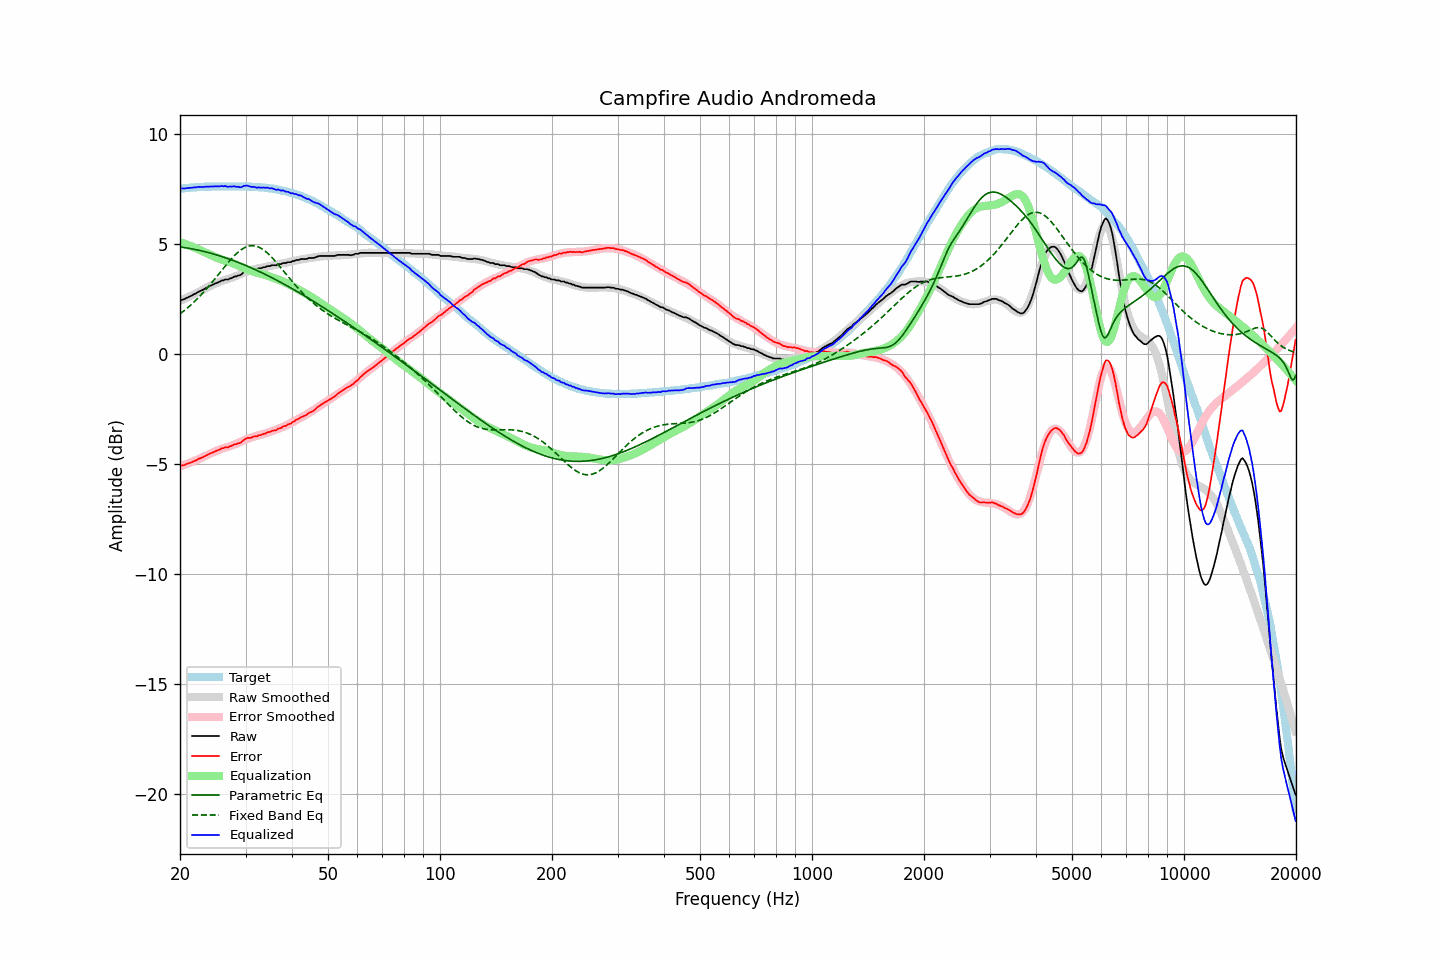

The file beside this chart, header and first rows:
frequency, raw, error, smoothed, error_smoothed, equalization, parametric_eq, fixed_band_eq, equalized_raw, equalized_smoothed, target
20.00, 2.44, -5.08, 2.42, -5.10, 5.10, 4.88, 1.84, 7.53, 7.52, 7.52
20.20, 2.47, -5.06, 2.46, -5.07, 5.07, 4.87, 1.89, 7.54, 7.53, 7.53
20.40, 2.49, -5.05, 2.49, -5.05, 5.05, 4.86, 1.95, 7.53, 7.54, 7.54
20.61, 2.52, -5.03, 2.53, -5.02, 5.02, 4.84, 2.00, 7.54, 7.55, 7.55
20.81, 2.56, -4.99, 2.56, -4.99, 4.99, 4.83, 2.06, 7.55, 7.55, 7.55
21.02, 2.59, -4.97, 2.60, -4.97, 4.97, 4.82, 2.13, 7.55, 7.56, 7.56
21.23, 2.63, -4.94, 2.63, -4.94, 4.94, 4.81, 2.19, 7.56, 7.57, 7.57
21.44, 2.66, -4.92, 2.67, -4.91, 4.91, 4.80, 2.26, 7.57, 7.57, 7.58
21.66, 2.70, -4.88, 2.70, -4.88, 4.88, 4.78, 2.32, 7.58, 7.58, 7.58
21.87, 2.74, -4.85, 2.74, -4.85, 4.85, 4.77, 2.39, 7.59, 7.59, 7.59
22.09, 2.77, -4.82, 2.77, -4.82, 4.82, 4.75, 2.46, 7.59, 7.59, 7.59
22.31, 2.82, -4.78, 2.81, -4.79, 4.79, 4.74, 2.54, 7.60, 7.60, 7.60
22.54, 2.86, -4.74, 2.85, -4.75, 4.75, 4.72, 2.61, 7.61, 7.60, 7.60
22.76, 2.89, -4.72, 2.89, -4.72, 4.72, 4.70, 2.69, 7.60, 7.61, 7.61
22.99, 2.92, -4.69, 2.93, -4.68, 4.68, 4.69, 2.77, 7.60, 7.61, 7.61
23.22, 2.96, -4.65, 2.96, -4.65, 4.65, 4.67, 2.85, 7.61, 7.61, 7.61
23.45, 3.01, -4.61, 3.00, -4.61, 4.61, 4.65, 2.93, 7.62, 7.62, 7.62
23.69, 3.04, -4.58, 3.04, -4.58, 4.58, 4.63, 3.01, 7.62, 7.62, 7.62
23.92, 3.08, -4.54, 3.08, -4.54, 4.54, 4.61, 3.10, 7.62, 7.62, 7.62
24.16, 3.12, -4.50, 3.12, -4.51, 4.51, 4.59, 3.18, 7.63, 7.62, 7.62
24.40, 3.15, -4.48, 3.15, -4.47, 4.47, 4.57, 3.27, 7.62, 7.62, 7.63
24.65, 3.19, -4.44, 3.18, -4.44, 4.44, 4.55, 3.36, 7.63, 7.63, 7.63
24.89, 3.22, -4.41, 3.22, -4.41, 4.41, 4.53, 3.45, 7.63, 7.63, 7.63
25.14, 3.25, -4.38, 3.25, -4.38, 4.38, 4.51, 3.54, 7.63, 7.63, 7.63
25.39, 3.28, -4.35, 3.28, -4.35, 4.35, 4.49, 3.63, 7.63, 7.63, 7.63
25.65, 3.31, -4.32, 3.30, -4.33, 4.33, 4.46, 3.72, 7.63, 7.63, 7.63
25.91, 3.36, -4.27, 3.33, -4.30, 4.30, 4.44, 3.82, 7.66, 7.63, 7.63
26.16, 3.36, -4.27, 3.36, -4.27, 4.27, 4.42, 3.91, 7.63, 7.63, 7.63
26.43, 3.40, -4.23, 3.38, -4.25, 4.25, 4.39, 4.00, 7.65, 7.63, 7.63
26.69, 3.40, -4.23, 3.40, -4.23, 4.23, 4.37, 4.09, 7.63, 7.63, 7.63
26.96, 3.40, -4.23, 3.42, -4.21, 4.21, 4.34, 4.17, 7.61, 7.63, 7.63
27.23, 3.45, -4.18, 3.44, -4.19, 4.19, 4.32, 4.26, 7.63, 7.63, 7.63
27.50, 3.46, -4.17, 3.47, -4.16, 4.16, 4.29, 4.34, 7.62, 7.63, 7.63
27.77, 3.50, -4.13, 3.50, -4.13, 4.13, 4.26, 4.42, 7.63, 7.63, 7.63
28.05, 3.54, -4.09, 3.53, -4.10, 4.10, 4.24, 4.49, 7.64, 7.63, 7.63
28.33, 3.54, -4.09, 3.56, -4.07, 4.07, 4.21, 4.56, 7.61, 7.63, 7.63
28.62, 3.58, -4.05, 3.59, -4.04, 4.04, 4.18, 4.63, 7.62, 7.63, 7.63
28.90, 3.59, -4.04, 3.62, -4.01, 4.01, 4.15, 4.69, 7.59, 7.63, 7.63
29.19, 3.62, -4.01, 3.65, -3.98, 3.98, 4.12, 4.75, 7.59, 7.63, 7.63
29.48, 3.69, -3.94, 3.69, -3.94, 3.94, 4.09, 4.80, 7.63, 7.63, 7.63
29.78, 3.75, -3.88, 3.72, -3.91, 3.91, 4.06, 4.84, 7.66, 7.63, 7.63
30.08, 3.79, -3.84, 3.75, -3.88, 3.88, 4.03, 4.87, 7.66, 7.62, 7.63
30.38, 3.82, -3.80, 3.77, -3.85, 3.85, 4.00, 4.90, 7.67, 7.62, 7.62
30.68, 3.82, -3.80, 3.80, -3.82, 3.82, 3.97, 4.92, 7.64, 7.62, 7.62
30.99, 3.82, -3.80, 3.82, -3.80, 3.80, 3.94, 4.93, 7.61, 7.62, 7.62
31.30, 3.84, -3.77, 3.84, -3.77, 3.77, 3.90, 4.93, 7.61, 7.61, 7.61
31.61, 3.87, -3.74, 3.86, -3.75, 3.75, 3.87, 4.93, 7.61, 7.61, 7.61
31.93, 3.87, -3.73, 3.88, -3.72, 3.72, 3.84, 4.92, 7.59, 7.60, 7.60
32.24, 3.87, -3.73, 3.90, -3.70, 3.70, 3.80, 4.90, 7.57, 7.60, 7.60
32.57, 3.91, -3.68, 3.91, -3.68, 3.68, 3.77, 4.87, 7.59, 7.59, 7.59
32.89, 3.91, -3.68, 3.92, -3.67, 3.67, 3.74, 4.83, 7.57, 7.59, 7.59
33.22, 3.93, -3.65, 3.93, -3.65, 3.65, 3.70, 4.79, 7.57, 7.58, 7.58
33.55, 3.96, -3.62, 3.95, -3.63, 3.63, 3.67, 4.74, 7.58, 7.57, 7.58
33.89, 3.96, -3.61, 3.96, -3.60, 3.60, 3.63, 4.69, 7.56, 7.57, 7.57
34.23, 4.00, -3.56, 3.98, -3.58, 3.58, 3.59, 4.62, 7.58, 7.56, 7.56
34.57, 4.01, -3.54, 4.00, -3.55, 3.55, 3.56, 4.56, 7.56, 7.55, 7.55
34.92, 4.01, -3.53, 4.01, -3.53, 3.53, 3.52, 4.49, 7.54, 7.54, 7.54
35.27, 4.05, -3.49, 4.03, -3.50, 3.50, 3.48, 4.41, 7.55, 7.53, 7.54
35.62, 4.05, -3.47, 4.04, -3.48, 3.48, 3.45, 4.33, 7.52, 7.52, 7.52
35.97, 4.05, -3.46, 4.06, -3.45, 3.45, 3.41, 4.25, 7.50, 7.51, 7.51
... 635 more rows
